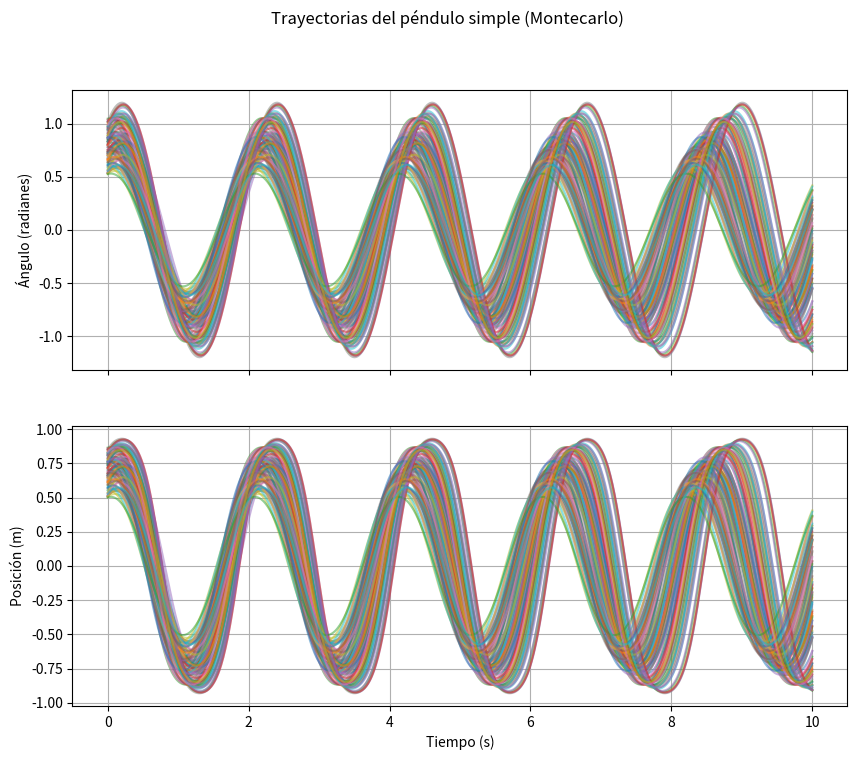

The matplotlib source for this figure:
import numpy as np
import matplotlib.pyplot as plt

def solve_pendulum(theta_0, omega_0, t, L, g):
    dt = t[1] - t[0]
    theta = np.zeros_like(t)
    omega = np.zeros_like(t)
    theta[0] = theta_0
    omega[0] = omega_0
    for i in range(1, len(t)):
        omega[i] = omega[i-1] - (g/L) * np.sin(theta[i-1]) * dt
        theta[i] = theta[i-1] + omega[i] * dt
    return theta, omega

g = 9.81
L = 1.0
n = 100
theta_0_min = np.pi/6
theta_0_max = np.pi/3
omega_0_min = 0.0
omega_0_max = 2.0

t = np.linspace(0, 10, 1000)
theta = np.zeros((n, len(t)))
omega = np.zeros((n, len(t)))
x = np.zeros((n, len(t)))

theta_0 = np.random.uniform(theta_0_min, theta_0_max, size=n)
omega_0 = np.random.uniform(omega_0_min, omega_0_max, size=n)

for i in range(n):
    theta_sim, omega_sim = solve_pendulum(theta_0[i], omega_0[i], t, L, g)
    x_sim = L * np.sin(theta_sim)
    theta[i] = theta_sim
    omega[i] = omega_sim
    x[i] = x_sim

fig, axs = plt.subplots(2, 1, figsize=(10, 8), sharex=True)
axs[0].plot(t, theta.T, alpha=0.5)
axs[0].set_ylabel('Ángulo (radianes)')
axs[0].grid()
axs[1].plot(t, x.T, alpha=0.5)
axs[1].set_xlabel('Tiempo (s)')
axs[1].set_ylabel('Posición (m)')
axs[1].grid()
plt.suptitle('Trayectorias del péndulo simple (Montecarlo)')
plt.show()
